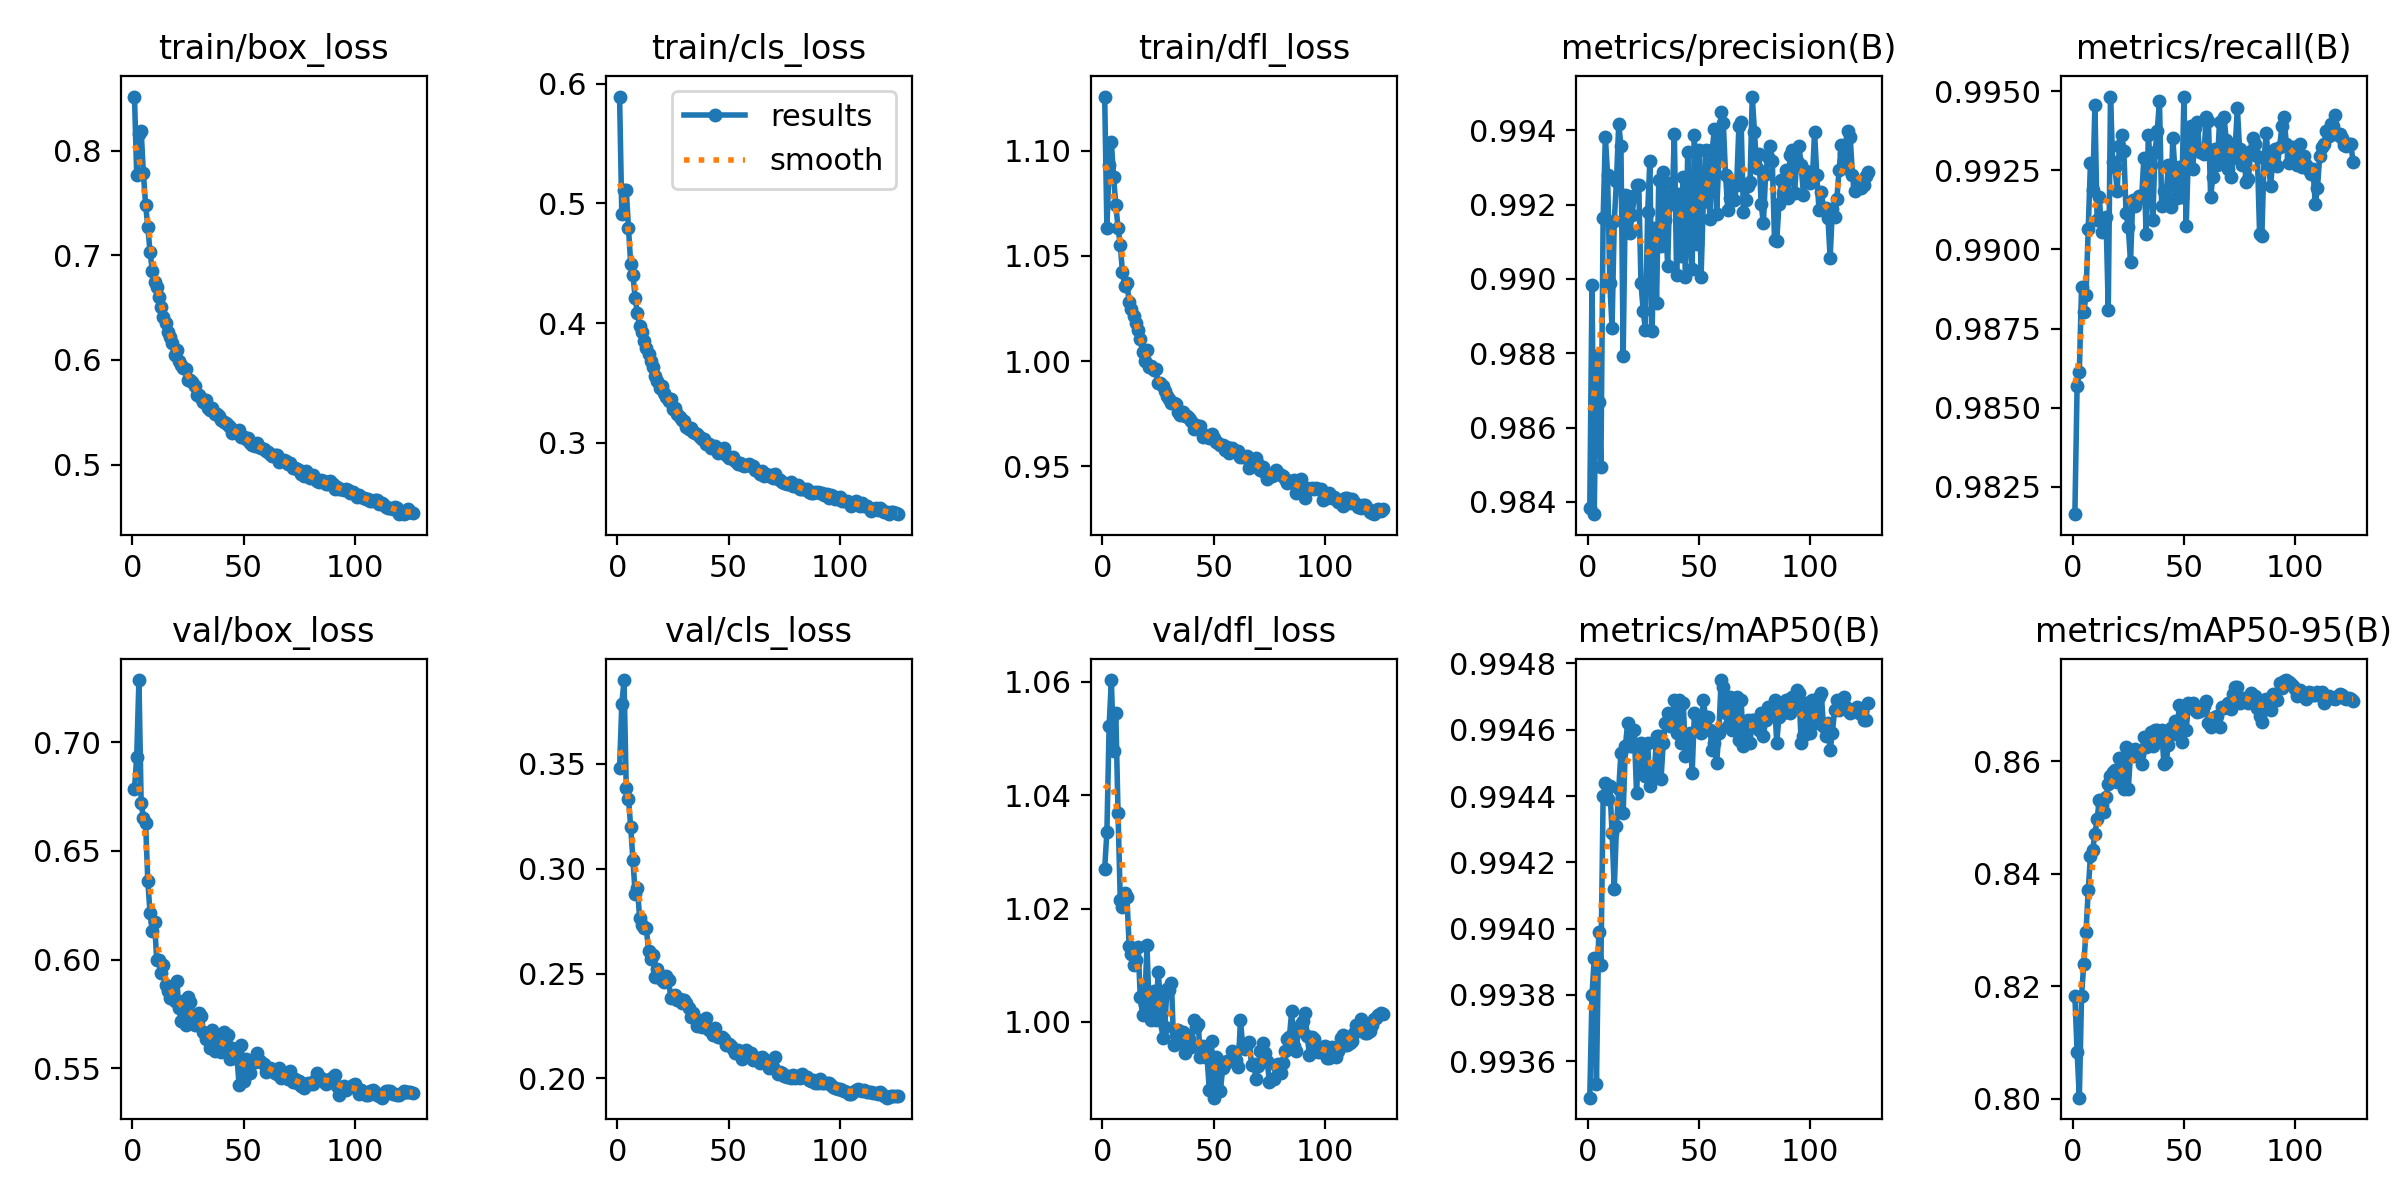

The file beside this chart, header and first rows:
epoch, time, train/box_loss, train/cls_loss, train/dfl_loss, metrics/precision(B), metrics/recall(B), metrics/mAP50(B), metrics/mAP50-95(B), val/box_loss, val/cls_loss, val/dfl_loss, lr/pg0, lr/pg1, lr/pg2, lr/pg3, lr/pg4, lr/pg5, lr/pg6, lr/pg7
1, 78.57, 0.8517, 0.5893, 1.126, 0.9838, 0.9816, 0.9935, 0.8182, 0.6785, 0.348, 1.027, 0.009991, 0.00333, 0.009991, 0.00333, 0.009991, 0.00333, 0.009991, 0.00333
2, 151.8, 0.7769, 0.491, 1.063, 0.9899, 0.9857, 0.9938, 0.8084, 0.6934, 0.3784, 1.034, 0.01993, 0.006642, 0.01993, 0.006642, 0.01993, 0.006642, 0.01993, 0.006642
3, 222.9, 0.8162, 0.5112, 1.093, 0.9837, 0.9861, 0.9939, 0.8002, 0.7287, 0.3899, 1.052, 0.02979, 0.009931, 0.02979, 0.009931, 0.02979, 0.009931, 0.02979, 0.009931
4, 293.4, 0.8189, 0.5115, 1.104, 0.9879, 0.9888, 0.9935, 0.8183, 0.6722, 0.3382, 1.06, 0.0297, 0.009901, 0.0297, 0.009901, 0.0297, 0.009901, 0.0297, 0.009901
5, 365, 0.7783, 0.4793, 1.088, 0.9867, 0.988, 0.994, 0.824, 0.6653, 0.3335, 1.048, 0.0296, 0.009868, 0.0296, 0.009868, 0.0296, 0.009868, 0.0296, 0.009868
6, 436.4, 0.7483, 0.4494, 1.074, 0.9849, 0.9886, 0.9939, 0.8297, 0.6628, 0.3199, 1.055, 0.0295, 0.009835, 0.0295, 0.009835, 0.0295, 0.009835, 0.0295, 0.009835
7, 507.8, 0.7269, 0.44, 1.063, 0.9916, 0.9907, 0.9944, 0.8371, 0.636, 0.3042, 1.037, 0.02941, 0.009802, 0.02941, 0.009802, 0.02941, 0.009802, 0.02941, 0.009802
8, 579.5, 0.7034, 0.4211, 1.055, 0.9938, 0.9927, 0.9944, 0.8433, 0.6213, 0.2882, 1.022, 0.02931, 0.009769, 0.02931, 0.009769, 0.02931, 0.009769, 0.02931, 0.009769
9, 651.1, 0.6854, 0.408, 1.042, 0.9928, 0.9919, 0.9944, 0.8443, 0.6134, 0.2909, 1.02, 0.02921, 0.009736, 0.02921, 0.009736, 0.02921, 0.009736, 0.02921, 0.009736
10, 722.6, 0.6741, 0.3979, 1.036, 0.9899, 0.9946, 0.9944, 0.8471, 0.6175, 0.2767, 1.023, 0.02911, 0.009703, 0.02911, 0.009703, 0.02911, 0.009703, 0.02911, 0.009703
11, 794.2, 0.6694, 0.3923, 1.037, 0.9887, 0.9909, 0.9943, 0.8498, 0.5998, 0.2731, 1.022, 0.02901, 0.00967, 0.02901, 0.00967, 0.02901, 0.00967, 0.02901, 0.00967
12, 865.8, 0.6601, 0.385, 1.028, 0.9916, 0.9917, 0.9941, 0.8532, 0.5999, 0.2718, 1.013, 0.02891, 0.009637, 0.02891, 0.009637, 0.02891, 0.009637, 0.02891, 0.009637
13, 937.2, 0.6504, 0.3795, 1.025, 0.9926, 0.9906, 0.9943, 0.8523, 0.594, 0.2719, 1.012, 0.02881, 0.009604, 0.02881, 0.009604, 0.02881, 0.009604, 0.02881, 0.009604
14, 1008, 0.6406, 0.3742, 1.022, 0.9942, 0.9909, 0.9944, 0.8509, 0.5976, 0.2609, 1.01, 0.02871, 0.009571, 0.02871, 0.009571, 0.02871, 0.009571, 0.02871, 0.009571
15, 1078, 0.6353, 0.368, 1.018, 0.9936, 0.991, 0.9945, 0.8538, 0.5884, 0.2571, 1.011, 0.02861, 0.009538, 0.02861, 0.009538, 0.02861, 0.009538, 0.02861, 0.009538
16, 1150, 0.6271, 0.3636, 1.015, 0.9879, 0.9881, 0.9943, 0.8559, 0.5853, 0.2588, 1.013, 0.02851, 0.009505, 0.02851, 0.009505, 0.02851, 0.009505, 0.02851, 0.009505
17, 1221, 0.6217, 0.3557, 1.01, 0.9922, 0.9948, 0.9946, 0.8574, 0.5825, 0.2485, 1.004, 0.02842, 0.009472, 0.02842, 0.009472, 0.02842, 0.009472, 0.02842, 0.009472
18, 1293, 0.616, 0.3518, 1.004, 0.9922, 0.9928, 0.9946, 0.8581, 0.583, 0.2522, 1.001, 0.02832, 0.009439, 0.02832, 0.009439, 0.02832, 0.009439, 0.02832, 0.009439
19, 1364, 0.6052, 0.3455, 1, 0.9912, 0.9926, 0.9946, 0.8585, 0.581, 0.2486, 1.003, 0.02822, 0.009406, 0.02822, 0.009406, 0.02822, 0.009406, 0.02822, 0.009406
20, 1436, 0.6095, 0.3477, 1.005, 0.9917, 0.9919, 0.9946, 0.8564, 0.5904, 0.247, 1.014, 0.02812, 0.009373, 0.02812, 0.009373, 0.02812, 0.009373, 0.02812, 0.009373
21, 1507, 0.5988, 0.3419, 0.9971, 0.9922, 0.9933, 0.9946, 0.8607, 0.5777, 0.246, 1.002, 0.02802, 0.00934, 0.02802, 0.00934, 0.02802, 0.00934, 0.02802, 0.00934
22, 1578, 0.5955, 0.3382, 0.9975, 0.9925, 0.9936, 0.9944, 0.8577, 0.5716, 0.2487, 1, 0.02792, 0.009307, 0.02792, 0.009307, 0.02792, 0.009307, 0.02792, 0.009307
23, 1649, 0.5925, 0.335, 0.9959, 0.9925, 0.9931, 0.9945, 0.8551, 0.5809, 0.2469, 1.006, 0.02782, 0.009274, 0.02782, 0.009274, 0.02782, 0.009274, 0.02782, 0.009274
24, 1720, 0.5918, 0.3364, 0.996, 0.9899, 0.9911, 0.9946, 0.8625, 0.5699, 0.2386, 1, 0.02772, 0.009241, 0.02772, 0.009241, 0.02772, 0.009241, 0.02772, 0.009241
25, 1791, 0.5813, 0.3285, 0.9894, 0.9891, 0.9907, 0.9945, 0.8551, 0.5827, 0.2389, 1.009, 0.02762, 0.009208, 0.02762, 0.009208, 0.02762, 0.009208, 0.02762, 0.009208
26, 1862, 0.5813, 0.3287, 0.9897, 0.9886, 0.9896, 0.9945, 0.8614, 0.5805, 0.2396, 1.004, 0.02753, 0.009175, 0.02753, 0.009175, 0.02753, 0.009175, 0.02753, 0.009175
27, 1933, 0.5793, 0.3236, 0.9882, 0.9918, 0.9916, 0.9946, 0.8609, 0.5715, 0.2376, 0.9971, 0.02743, 0.009142, 0.02743, 0.009142, 0.02743, 0.009142, 0.02743, 0.009142
28, 2003, 0.5752, 0.3214, 0.9858, 0.9932, 0.9914, 0.9944, 0.8623, 0.5698, 0.2379, 0.9992, 0.02733, 0.009109, 0.02733, 0.009109, 0.02733, 0.009109, 0.02733, 0.009109
29, 2074, 0.5669, 0.3194, 0.9833, 0.9886, 0.9916, 0.9945, 0.8611, 0.5749, 0.2358, 1.006, 0.02723, 0.009076, 0.02723, 0.009076, 0.02723, 0.009076, 0.02723, 0.009076
30, 2145, 0.5666, 0.3177, 0.9821, 0.9914, 0.9917, 0.9945, 0.8611, 0.5755, 0.2373, 1.006, 0.02713, 0.009043, 0.02713, 0.009043, 0.02713, 0.009043, 0.02713, 0.009043
31, 2216, 0.5633, 0.3128, 0.9803, 0.9894, 0.9917, 0.9946, 0.8595, 0.5742, 0.2361, 1.007, 0.02703, 0.00901, 0.02703, 0.00901, 0.02703, 0.00901, 0.02703, 0.00901
32, 2287, 0.5599, 0.3114, 0.9801, 0.9927, 0.9929, 0.9946, 0.8643, 0.5669, 0.2335, 0.996, 0.02693, 0.008977, 0.02693, 0.008977, 0.02693, 0.008977, 0.02693, 0.008977
33, 2358, 0.5613, 0.3125, 0.9798, 0.9909, 0.9905, 0.9944, 0.8625, 0.5634, 0.2293, 0.9978, 0.02683, 0.008944, 0.02683, 0.008944, 0.02683, 0.008944, 0.02683, 0.008944
34, 2429, 0.5545, 0.3088, 0.9759, 0.9929, 0.9936, 0.9946, 0.8627, 0.5654, 0.2314, 0.9985, 0.02673, 0.008911, 0.02673, 0.008911, 0.02673, 0.008911, 0.02673, 0.008911
35, 2500, 0.5521, 0.3082, 0.9744, 0.9916, 0.9927, 0.9946, 0.8652, 0.5593, 0.2286, 0.9965, 0.02663, 0.008878, 0.02663, 0.008878, 0.02663, 0.008878, 0.02663, 0.008878
36, 2571, 0.5541, 0.3076, 0.9757, 0.9904, 0.9909, 0.9947, 0.8628, 0.5675, 0.2248, 0.9983, 0.02653, 0.008845, 0.02653, 0.008845, 0.02653, 0.008845, 0.02653, 0.008845
37, 2642, 0.5488, 0.3044, 0.9738, 0.9926, 0.9931, 0.9946, 0.8656, 0.5579, 0.2269, 0.9945, 0.02644, 0.008812, 0.02644, 0.008812, 0.02644, 0.008812, 0.02644, 0.008812
38, 2713, 0.5484, 0.3034, 0.9738, 0.992, 0.9937, 0.9946, 0.8656, 0.5638, 0.2245, 0.9977, 0.02634, 0.008779, 0.02634, 0.008779, 0.02634, 0.008779, 0.02634, 0.008779
39, 2784, 0.5463, 0.3032, 0.9728, 0.9939, 0.9947, 0.9947, 0.8643, 0.5639, 0.2271, 0.997, 0.02624, 0.008746, 0.02624, 0.008746, 0.02624, 0.008746, 0.02624, 0.008746
40, 2855, 0.5426, 0.2993, 0.9716, 0.9901, 0.9914, 0.9946, 0.8656, 0.5574, 0.2286, 0.9955, 0.02614, 0.008713, 0.02614, 0.008713, 0.02614, 0.008713, 0.02614, 0.008713
41, 2926, 0.541, 0.2988, 0.9677, 0.9923, 0.9919, 0.9947, 0.8596, 0.5668, 0.2233, 1, 0.02604, 0.00868, 0.02604, 0.00868, 0.02604, 0.00868, 0.02604, 0.00868
42, 2997, 0.54, 0.2957, 0.9697, 0.9906, 0.9917, 0.9946, 0.8598, 0.5613, 0.2228, 0.9991, 0.02594, 0.008647, 0.02594, 0.008647, 0.02594, 0.008647, 0.02594, 0.008647
43, 3068, 0.5378, 0.2965, 0.9686, 0.9927, 0.9927, 0.9947, 0.8629, 0.5655, 0.2205, 0.9997, 0.02584, 0.008614, 0.02584, 0.008614, 0.02584, 0.008614, 0.02584, 0.008614
44, 3139, 0.5362, 0.2968, 0.9693, 0.9901, 0.9913, 0.9945, 0.8659, 0.554, 0.2241, 0.9938, 0.02574, 0.008581, 0.02574, 0.008581, 0.02574, 0.008581, 0.02574, 0.008581
45, 3210, 0.5303, 0.2914, 0.9639, 0.9934, 0.9935, 0.9946, 0.8649, 0.5594, 0.2196, 0.9958, 0.02564, 0.008548, 0.02564, 0.008548, 0.02564, 0.008548, 0.02564, 0.008548
46, 3281, 0.5311, 0.2934, 0.9648, 0.9912, 0.9924, 0.9946, 0.8673, 0.5548, 0.2196, 0.9938, 0.02555, 0.008515, 0.02555, 0.008515, 0.02555, 0.008515, 0.02555, 0.008515
47, 3353, 0.5303, 0.292, 0.9644, 0.9903, 0.9916, 0.9945, 0.8662, 0.5558, 0.2198, 0.9938, 0.02545, 0.008482, 0.02545, 0.008482, 0.02545, 0.008482, 0.02545, 0.008482
48, 3423, 0.5327, 0.2957, 0.9636, 0.9939, 0.9926, 0.9947, 0.87, 0.5423, 0.2186, 0.9881, 0.02535, 0.008449, 0.02535, 0.008449, 0.02535, 0.008449, 0.02535, 0.008449
49, 3495, 0.5266, 0.2895, 0.9652, 0.9909, 0.9917, 0.9946, 0.8635, 0.5608, 0.2158, 0.9967, 0.02525, 0.008416, 0.02525, 0.008416, 0.02525, 0.008416, 0.02525, 0.008416
50, 3566, 0.5264, 0.2872, 0.9632, 0.9935, 0.9948, 0.9946, 0.8698, 0.5442, 0.2163, 0.9866, 0.02515, 0.008383, 0.02515, 0.008383, 0.02515, 0.008383, 0.02515, 0.008383
51, 3636, 0.5247, 0.2875, 0.9614, 0.99, 0.9907, 0.9946, 0.8655, 0.5543, 0.2157, 0.9938, 0.02505, 0.00835, 0.02505, 0.00835, 0.02505, 0.00835, 0.02505, 0.00835
52, 3707, 0.525, 0.2878, 0.9613, 0.9921, 0.993, 0.9947, 0.8703, 0.549, 0.2142, 0.9933, 0.02495, 0.008317, 0.02495, 0.008317, 0.02495, 0.008317, 0.02495, 0.008317
53, 3779, 0.5203, 0.2844, 0.96, 0.9935, 0.9939, 0.9946, 0.87, 0.5479, 0.212, 0.9878, 0.02485, 0.008284, 0.02485, 0.008284, 0.02485, 0.008284, 0.02485, 0.008284
54, 3849, 0.5188, 0.2824, 0.9601, 0.9929, 0.9926, 0.9946, 0.8704, 0.5535, 0.2134, 0.9918, 0.02475, 0.008251, 0.02475, 0.008251, 0.02475, 0.008251, 0.02475, 0.008251
55, 3921, 0.5175, 0.2833, 0.9579, 0.9916, 0.9938, 0.9946, 0.8692, 0.5529, 0.2125, 0.9927, 0.02465, 0.008218, 0.02465, 0.008218, 0.02465, 0.008218, 0.02465, 0.008218
56, 3991, 0.5206, 0.2816, 0.9591, 0.9935, 0.994, 0.9945, 0.8688, 0.5568, 0.2095, 0.9931, 0.02456, 0.008185, 0.02456, 0.008185, 0.02456, 0.008185, 0.02456, 0.008185
57, 4062, 0.5167, 0.2807, 0.9565, 0.994, 0.9931, 0.9946, 0.869, 0.5536, 0.2127, 0.9931, 0.02446, 0.008152, 0.02446, 0.008152, 0.02446, 0.008152, 0.02446, 0.008152
58, 4133, 0.5161, 0.281, 0.9587, 0.9918, 0.9931, 0.9945, 0.8696, 0.553, 0.2134, 0.9949, 0.02436, 0.008119, 0.02436, 0.008119, 0.02436, 0.008119, 0.02436, 0.008119
59, 4204, 0.5151, 0.2823, 0.9577, 0.9932, 0.993, 0.9946, 0.8699, 0.5518, 0.2109, 0.9942, 0.02426, 0.008086, 0.02426, 0.008086, 0.02426, 0.008086, 0.02426, 0.008086
60, 4274, 0.5135, 0.2805, 0.9571, 0.9945, 0.9942, 0.9948, 0.8707, 0.5484, 0.212, 0.9933, 0.02416, 0.008053, 0.02416, 0.008053, 0.02416, 0.008053, 0.02416, 0.008053
... 66 more rows
